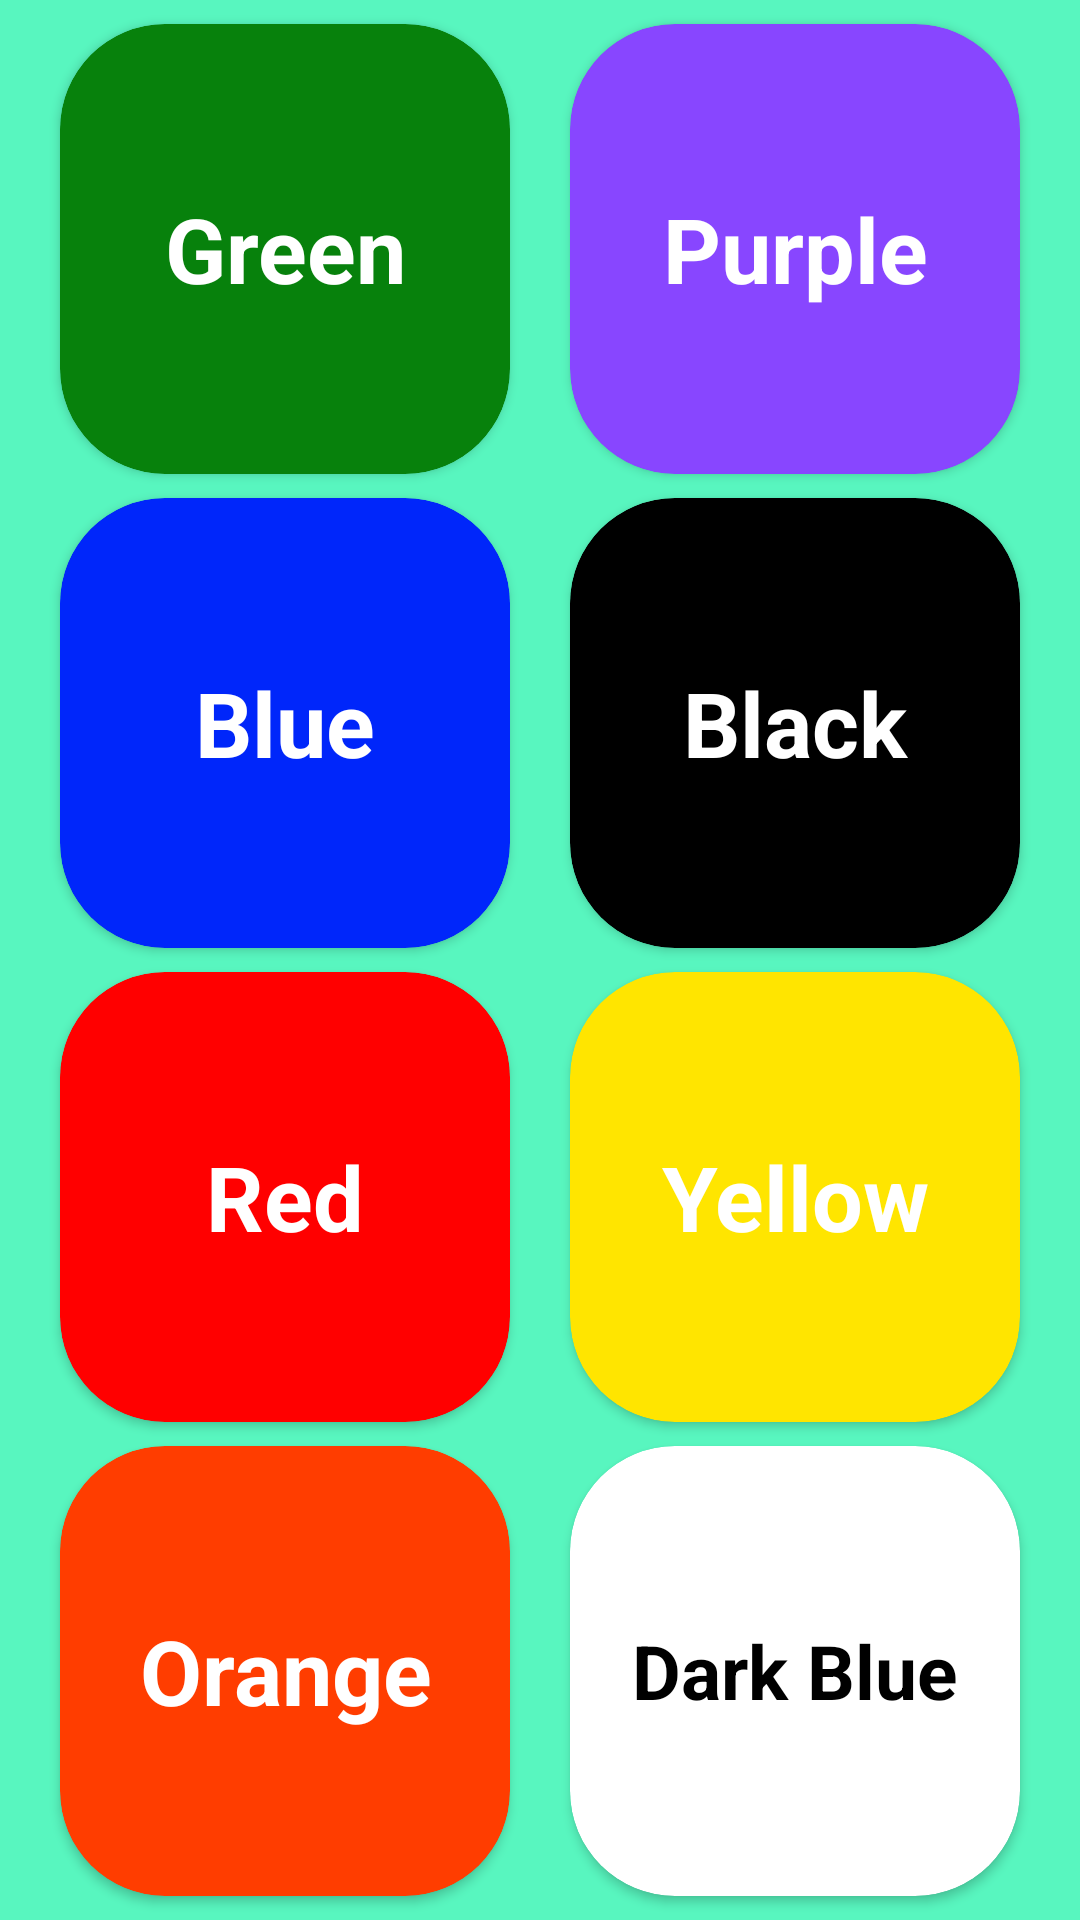

Reconstruct the res/layout file that produces this screen, plus the resources it refers to.
<!-- AndroidManifest.xml: application theme Theme.BirinchiOynsdsgiRang -->
<!-- res/layout/activity_second.xml -->
<?xml version="1.0" encoding="utf-8"?>
<androidx.constraintlayout.widget.ConstraintLayout xmlns:android="http://schemas.android.com/apk/res/android"
    xmlns:app="http://schemas.android.com/apk/res-auto"
    xmlns:tools="http://schemas.android.com/tools"
    android:id="@+id/second"
    android:layout_width="match_parent"
    android:layout_height="match_parent"
    android:background="#58F6BF"
    tools:context=".Second_Activity">

    <androidx.cardview.widget.CardView
        android:id="@+id/btn_1"
        android:layout_width="150dp"
        android:layout_height="150dp"
        app:cardBackgroundColor="@color/green"
        app:cardCornerRadius="35dp"
        app:layout_constraintBottom_toTopOf="@id/btn_2"
        app:layout_constraintLeft_toLeftOf="parent"
        app:layout_constraintRight_toLeftOf="@id/btn_5"
        app:layout_constraintTop_toTopOf="parent">

        <TextView
            android:layout_width="match_parent"
            android:layout_height="match_parent"
            android:gravity="center"
            android:text="Green"
            android:textColor="@color/white"
            android:textSize="30sp"
            android:textStyle="bold" />
    </androidx.cardview.widget.CardView>

    <androidx.cardview.widget.CardView
        android:id="@+id/btn_2"
        android:layout_width="150dp"
        android:layout_height="150dp"
        app:cardBackgroundColor="@color/blue"
        app:cardCornerRadius="35dp"
        app:layout_constraintBottom_toTopOf="@id/btn_3"
        app:layout_constraintLeft_toLeftOf="parent"
        app:layout_constraintRight_toLeftOf="@id/btn_6"
        app:layout_constraintTop_toBottomOf="@id/btn_1">

        <TextView
            android:layout_width="match_parent"
            android:layout_height="match_parent"
            android:gravity="center"
            android:text="Blue"
            android:textColor="@color/white"
            android:textSize="30sp"
            android:textStyle="bold" />
    </androidx.cardview.widget.CardView>

    <androidx.cardview.widget.CardView
        android:id="@+id/btn_3"
        android:layout_width="150dp"
        android:layout_height="150dp"
        app:cardBackgroundColor="@color/red"
        app:cardCornerRadius="35dp"
        app:layout_constraintBottom_toTopOf="@id/btn_4"
        app:layout_constraintLeft_toLeftOf="parent"
        app:layout_constraintRight_toLeftOf="@id/btn_7"
        app:layout_constraintTop_toBottomOf="@id/btn_2">

        <TextView
            android:layout_width="match_parent"
            android:layout_height="match_parent"
            android:gravity="center"
            android:text="Red"
            android:textColor="@color/white"
            android:textSize="30sp"
            android:textStyle="bold" />
    </androidx.cardview.widget.CardView>

    <androidx.cardview.widget.CardView
        android:id="@+id/btn_4"
        android:layout_width="150dp"
        android:layout_height="150dp"
        app:cardBackgroundColor="@color/orange"
        app:cardCornerRadius="35dp"
        app:layout_constraintBottom_toBottomOf="parent"
        app:layout_constraintLeft_toLeftOf="parent"
        app:layout_constraintRight_toLeftOf="@id/btn_8"
        app:layout_constraintTop_toBottomOf="@id/btn_3">

        <TextView
            android:layout_width="match_parent"
            android:layout_height="match_parent"
            android:gravity="center"
            android:text="Orange"
            android:textColor="@color/white"
            android:textSize="30sp"
            android:textStyle="bold" />
    </androidx.cardview.widget.CardView>

    <androidx.cardview.widget.CardView
        android:id="@+id/btn_5"
        android:layout_width="150dp"
        android:layout_height="150dp"
        app:cardBackgroundColor="#8846FF"
        app:cardCornerRadius="35dp"
        app:layout_constraintBottom_toTopOf="@id/btn_6"
        app:layout_constraintLeft_toRightOf="@id/btn_1"
        app:layout_constraintRight_toRightOf="parent"
        app:layout_constraintTop_toTopOf="parent">

        <TextView
            android:layout_width="match_parent"
            android:layout_height="match_parent"
            android:gravity="center"
            android:text="Purple"
            android:textColor="@color/white"
            android:textSize="30sp"
            android:textStyle="bold" />
    </androidx.cardview.widget.CardView>

    <androidx.cardview.widget.CardView
        android:id="@+id/btn_6"
        android:layout_width="150dp"
        android:layout_height="150dp"
        app:cardBackgroundColor="@color/black"
        app:cardCornerRadius="35dp"
        app:layout_constraintBottom_toTopOf="@id/btn_7"
        app:layout_constraintLeft_toRightOf="@id/btn_2"
        app:layout_constraintRight_toRightOf="parent"
        app:layout_constraintTop_toBottomOf="@id/btn_5">

        <TextView
            android:layout_width="match_parent"
            android:layout_height="match_parent"
            android:gravity="center"
            android:text="Black"
            android:textColor="@color/white"
            android:textSize="30sp"
            android:textStyle="bold" />
    </androidx.cardview.widget.CardView>

    <androidx.cardview.widget.CardView
        android:id="@+id/btn_7"
        android:layout_width="150dp"
        android:layout_height="150dp"
        app:cardBackgroundColor="@color/yellow"
        app:cardCornerRadius="35dp"
        app:layout_constraintBottom_toTopOf="@id/btn_8"
        app:layout_constraintLeft_toRightOf="@id/btn_3"
        app:layout_constraintRight_toRightOf="parent"
        app:layout_constraintTop_toBottomOf="@id/btn_6">

        <TextView
            android:layout_width="match_parent"
            android:layout_height="match_parent"
            android:gravity="center"
            android:text="Yellow"
            android:textColor="@color/white"
            android:textSize="30sp"
            android:textStyle="bold" />
    </androidx.cardview.widget.CardView>

    <androidx.cardview.widget.CardView
        android:id="@+id/btn_8"
        android:layout_width="150dp"
        android:layout_height="150dp"
        app:cardBackgroundColor="@color/white"
        app:cardCornerRadius="35dp"
        app:layout_constraintBottom_toBottomOf="parent"
        app:layout_constraintLeft_toRightOf="@id/btn_4"
        app:layout_constraintRight_toRightOf="parent"
        app:layout_constraintTop_toBottomOf="@id/btn_7">

        <TextView
            android:layout_width="match_parent"
            android:layout_height="match_parent"
            android:gravity="center"
            android:text="Dark Blue"
            android:textColor="@color/black"
            android:textSize="25sp"
            android:textStyle="bold" />
    </androidx.cardview.widget.CardView>

</androidx.constraintlayout.widget.ConstraintLayout>
<!-- resources referenced by this layout -->
<resources>
  <color name="black">#FF000000</color>
  <color name="blue">#0026FA</color>
  <color name="green">#07810C</color>
  <color name="orange">#FF3D00</color>
  <color name="red">#FF0000</color>
  <color name="white">#FFFFFFFF</color>
  <color name="yellow">#FFE500</color>
  <style name="Theme.BirinchiOynsdsgiRang" parent="Base.Theme.BirinchiOynsdsgiRang" />
  <style name="Base.Theme.BirinchiOynsdsgiRang" parent="Theme.Material3.DayNight.NoActionBar">
          
          
      </style>
</resources>
